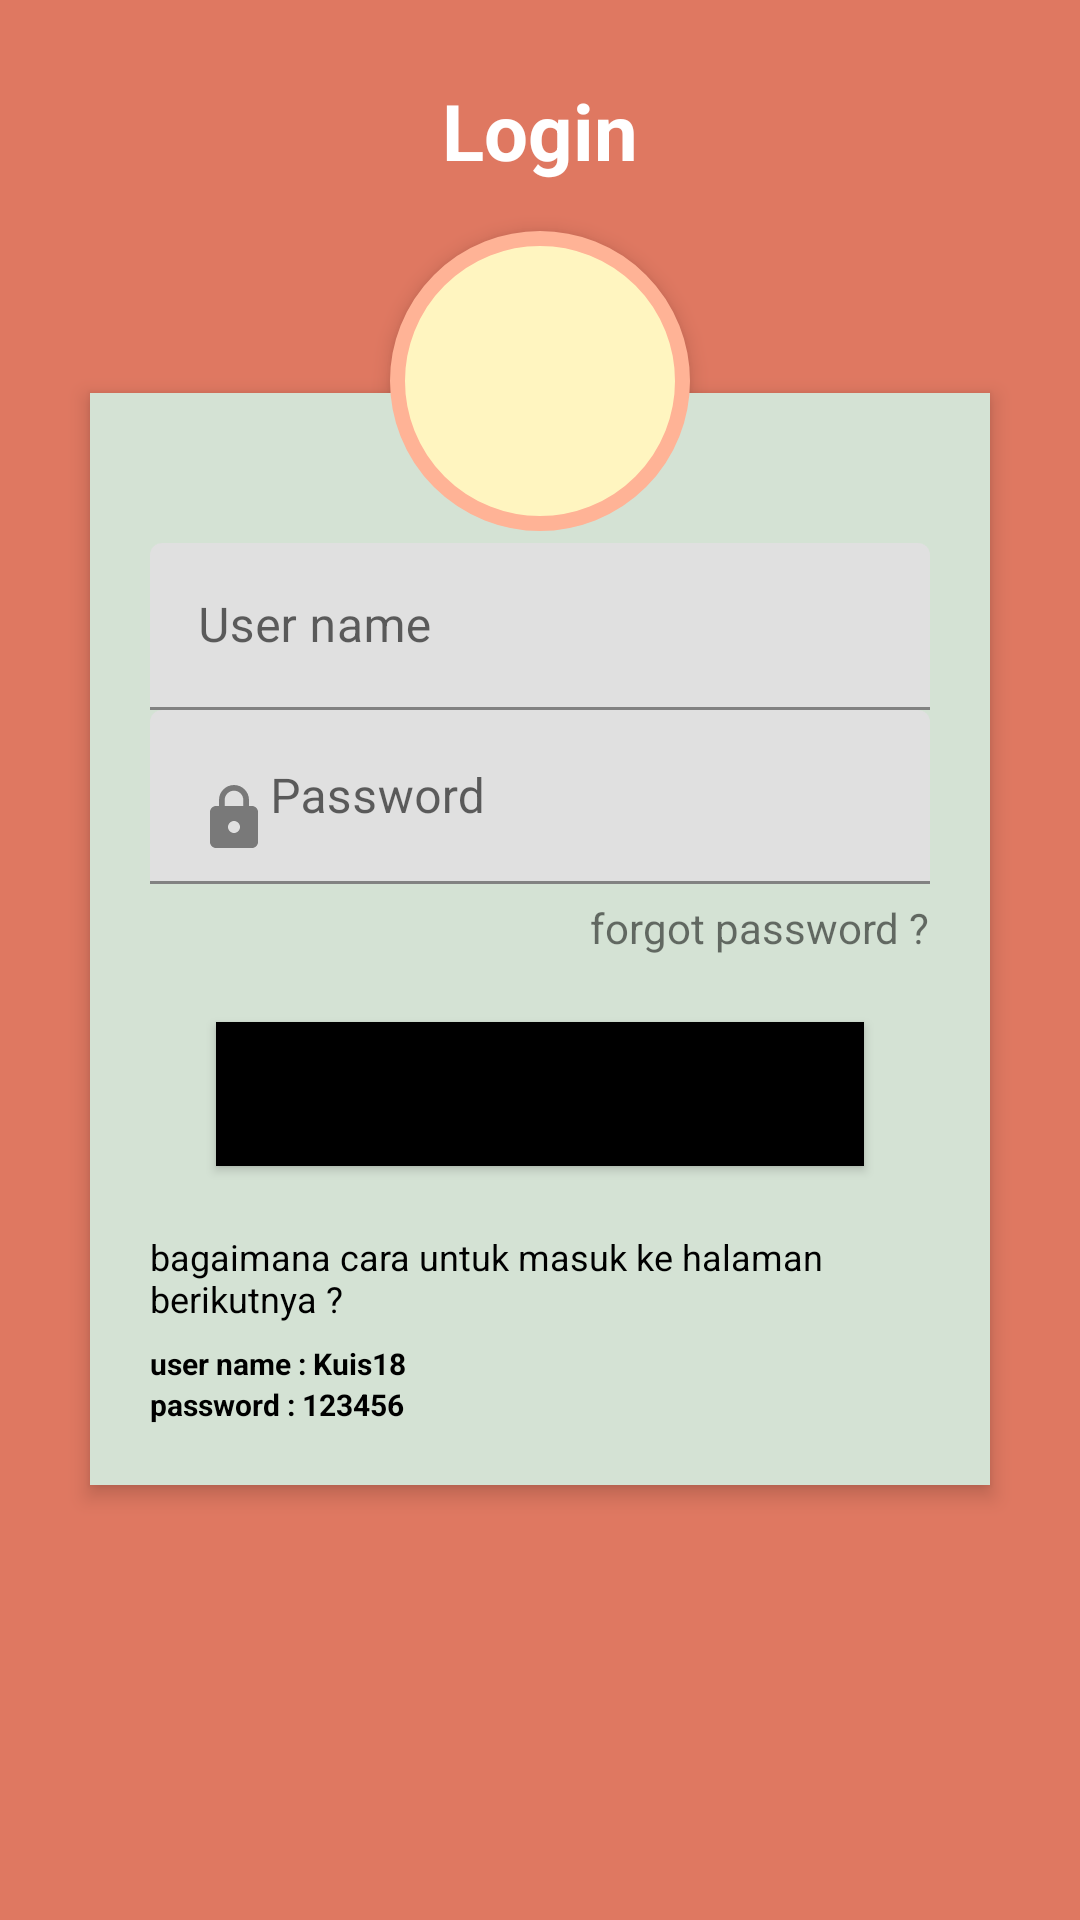

Android layout source for this screen:
<!-- AndroidManifest.xml: application theme Theme.MyKuis -->
<!-- res/layout/activity_main.xml -->
<?xml version="1.0" encoding="utf-8"?>

<RelativeLayout xmlns:android="http://schemas.android.com/apk/res/android"
    xmlns:app="http://schemas.android.com/apk/res-auto"
    xmlns:tools="http://schemas.android.com/tools"
    android:layout_width="match_parent"
    android:layout_height="match_parent"
    android:background="#DF7861"
    android:orientation="vertical"
    android:scrollbarAlwaysDrawVerticalTrack="true">

    <RelativeLayout
        android:layout_width="fill_parent"
        android:layout_height="wrap_content"
        android:layout_below="@+id/login_title"
        android:layout_marginLeft="30dp"
        android:layout_marginRight="30dp"
        android:layout_marginTop="70dp"
        android:background="#D4E2D4"
        android:elevation="4dp"
        android:orientation="vertical"
        android:padding="20dp"
        android:id="@+id/relativeLayout">

        <LinearLayout
            android:layout_width="fill_parent"
            android:layout_height="wrap_content"
            android:orientation="vertical"
            android:paddingTop="30dp">

            <com.google.android.material.textfield.TextInputLayout
                android:layout_width="match_parent"
                android:layout_height="wrap_content">

                <EditText
                    android:layout_width="fill_parent"
                    android:layout_height="wrap_content"
                    android:drawableLeft="@drawable/username"
                    android:id="@+id/username"
                    android:hint="User name"
                    android:inputType="textEmailAddress"/>
            </com.google.android.material.textfield.TextInputLayout>

            <com.google.android.material.textfield.TextInputLayout
                android:layout_width="fill_parent"
                android:layout_height="wrap_content">

                <EditText
                    android:layout_width="fill_parent"
                    android:layout_height="wrap_content"
                    android:drawableLeft="@drawable/password"
                    android:id="@+id/password"
                    android:hint="Password"
                    android:inputType="numberPassword">
                </EditText>
            </com.google.android.material.textfield.TextInputLayout>

            <TextView
                android:layout_width="wrap_content"
                android:layout_height="wrap_content"
                android:layout_gravity="right"
                android:paddingTop="5dp"
                android:text="forgot password ?">
            </TextView>

            <Button
                android:layout_width="fill_parent"
                android:layout_height="wrap_content"
                android:layout_margin="22dp"
                android:background="#000"
                android:text="Masuk"
                android:textAllCaps="false"

                android:textColor="#000"
                android:textSize="18sp"
                android:id="@+id/btnLogin">
            </Button>

            <TextView
                android:layout_width="fill_parent"
                android:layout_height="37dp"
                android:text="bagaimana cara untuk masuk ke halaman berikutnya ?"
                android:textColor="#000"
                android:textSize="12sp"></TextView>


            <TextView
                android:layout_width="wrap_content"
                android:layout_height="wrap_content"
                android:text="user name : Kuis18"
                android:textColor="#000"
                android:textSize="10sp"
                android:textStyle="bold"
                android:id="@+id/teks1"
                android:layout_below="@id/teks1"
                >
            </TextView>

            <TextView
                android:layout_width="wrap_content"
                android:layout_height="wrap_content"
                android:text="password : 123456"
                android:textColor="#000"
                android:textSize="10sp"
                android:textStyle="bold"
                android:id="@+id/teks2"
                android:layout_below="@id/teks2"
                >
            </TextView>


        </LinearLayout>

    </RelativeLayout>

    <ImageButton
        android:id="@+id/user_profile_photo"
        android:layout_width="100dp"
        android:layout_height="100dp"
        android:layout_below="@+id/login_title"
        android:layout_centerHorizontal="true"
        android:layout_marginTop="16dp"
        android:background="@drawable/background_profile"
        android:elevation="4dp"
        android:src="@drawable/user_icon">
    </ImageButton>

    <TextView
        android:id="@+id/login_title"
        android:layout_width="fill_parent"
        android:layout_height="wrap_content"
        android:layout_marginTop="26dp"
        android:gravity="center_horizontal"
        android:text="Login"
        android:textColor="#fff"
        android:textSize="26sp"
        android:textStyle="bold"
        android:layout_alignParentLeft="true"
        android:layout_alignParentStart="true"
        >
    </TextView>

</RelativeLayout>
<!-- resources referenced by this layout -->
<resources>
  <!-- drawable background_profile (drawable) -->
  <?xml version="1.0" encoding="utf-8"?>
  
  <shape xmlns:android="http://schemas.android.com/apk/res/android"
      android:shape="rectangle">
      <corners android:radius="1000dp" />
      <solid android:color="#FFF5C0" />
      <stroke
          android:width="5dp"
          android:color="#FFB396" />
      <padding
          android:bottom="4dp"
          android:left="4dp"
          android:right="4dp"
          android:top="4dp" />
  </shape>
  <!-- drawable password (drawable-anydpi) -->
  <vector xmlns:android="http://schemas.android.com/apk/res/android"
      android:width="24dp"
      android:height="24dp"
      android:viewportWidth="24"
      android:viewportHeight="24"
      android:tint="#333333"
      android:alpha="0.6">
    <path
        android:fillColor="@android:color/white"
        android:pathData="M18,8h-1L17,6c0,-2.76 -2.24,-5 -5,-5S7,3.24 7,6v2L6,8c-1.1,0 -2,0.9 -2,2v10c0,1.1 0.9,2 2,2h12c1.1,0 2,-0.9 2,-2L20,10c0,-1.1 -0.9,-2 -2,-2zM12,17c-1.1,0 -2,-0.9 -2,-2s0.9,-2 2,-2 2,0.9 2,2 -0.9,2 -2,2zM15.1,8L8.9,8L8.9,6c0,-1.71 1.39,-3.1 3.1,-3.1 1.71,0 3.1,1.39 3.1,3.1v2z"/>
  </vector>
  <style name="Theme.MyKuis" parent="Theme.MaterialComponents.DayNight.DarkActionBar">
          
          <item name="colorPrimary">@color/purple_500</item>
          <item name="colorPrimaryVariant">@color/purple_700</item>
          <item name="colorOnPrimary">@color/white</item>
          
          <item name="colorSecondary">@color/teal_200</item>
          <item name="colorSecondaryVariant">@color/teal_700</item>
          <item name="colorOnSecondary">@color/black</item>
          
          <item name="android:statusBarColor" tools:targetApi="l">?attr/colorPrimaryVariant</item>
          
      </style>
  <color name="purple_500">#FF6200EE</color>
  <color name="purple_700">#FF3700B3</color>
  <color name="white">#FFFFFFFF</color>
  <color name="teal_200">#FF03DAC5</color>
  <color name="teal_700">#FF018786</color>
  <color name="black">#FF000000</color>
</resources>
